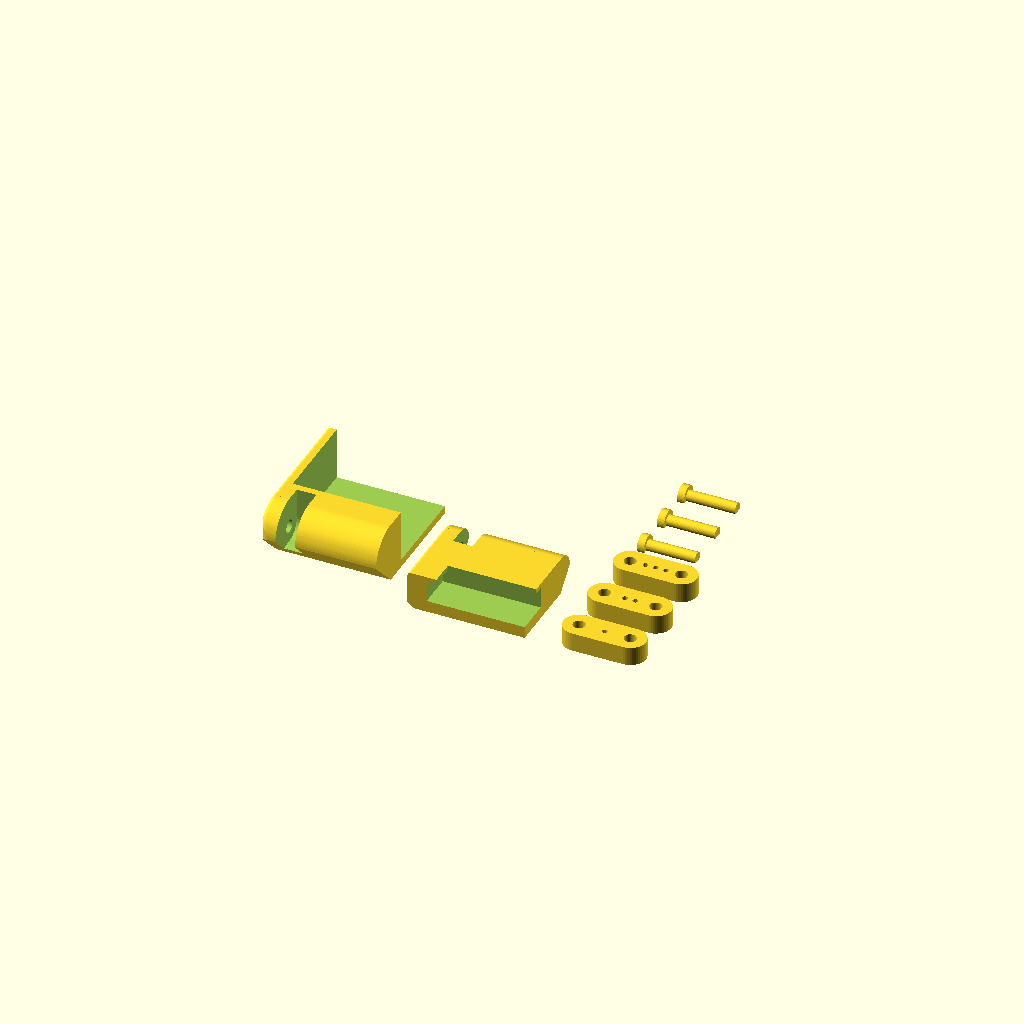
Cell 1: rendered with the file's own defaults.
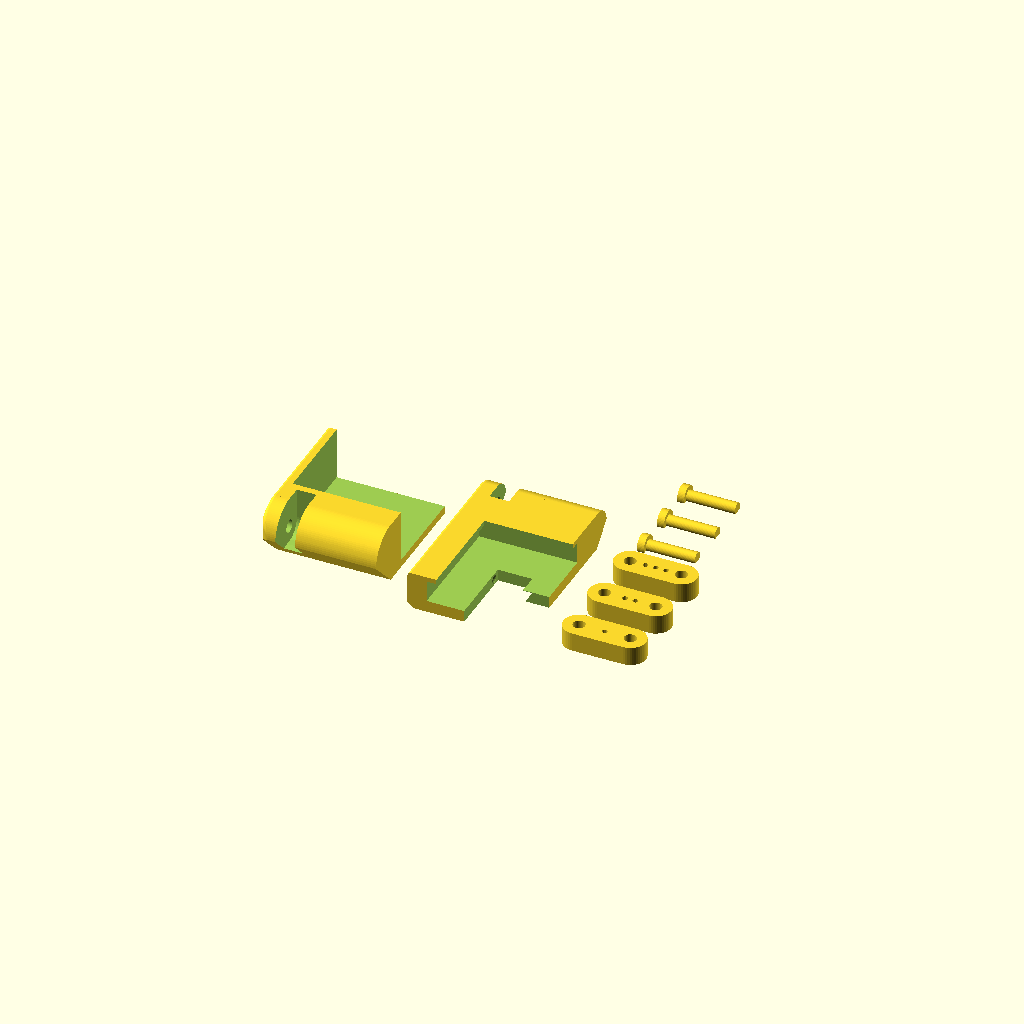
Cell 2: the same model with BODY_T = 40.
All cells are drawn from one camera (rotation 55°, 0°, 25°, orthographic, colour scheme Cornfield), so only the parameter changes between them.
OpenSCAD source file hinge-test-02/hinge_test.scad:
// Hinge test piece for cyberdeck1 rev 0.2: the two-pin link hinge.
//
// A slice of the real case at one edge, 30 mm wide: both noses, the slots, the pin holes
// with their crush ribs, and a short length of each half. With it: links and pins. The shapes
// come from ../case02/case02.scad, so a change there changes this piece.
//
// Make the plate:  openscad-nightly -o hinge_test_plate.stl hinge_test.scad

include <../case02/case02.scad>
view = "none";       // draw nothing from case02.scad itself

tpart = "plate";     // plate | k_piece | assembly
ta = 0;  tw_ = 360;  // assembly: link angle and angle between the halves (0, 360 = closed)

TEST_T = [4.8, 4.9, 5.0];   // thickness of the three test links
WT = 30;  BODY = 30; // width of the slice, and length of the K half behind its pin
BODY_T = 20;         // length of the T half behind its pin: it ends before the opening for the prop

module k_piece() { intersection() { k_half(); translate([0, -RK - 1, -T_K - 1]) cube([WT, RK + 1 + BODY, T_K + 30]); } }
module t_piece() { intersection() { t_half(); translate([0, -BODY_T, -T_T - 1]) cube([WT, BODY_T + RT + 1, T_T + 2]); } }

module hinge_plate() {
    translate([0, RK, T_K]) k_piece();
    translate([WT + 8, BODY_T, T_T]) t_piece();
    // three links to choose from: 1, 2 or 3 small holes mark the thickness
    for (i = [0, 1, 2]) translate([2 * WT + 16 + LINK_R, LINK_R + i * (2 * LINK_R + 6), 0]) link(TEST_T[i], i + 1);
    for (i = [0, 1, 2]) translate([2 * WT + 16 + HEAD_T, 3 * (2 * LINK_R + 6) + 3 + i * (HEAD_D + 6), 0]) pin_part();   // one spare
}

module k_plate() { translate([0, RK, T_K]) k_piece(); }   // the K-half piece alone, to print again

if (tpart == "plate") hinge_plate();
else if (tpart == "k_piece") k_plate();
else {
    k_piece();
    posed(tw_, ta) t_piece();
    yz(LINK_X[0] + (SLOT_W - LINK_T) / 2, LINK_X[0] + (SLOT_W + LINK_T) / 2) stadium(A_K, b_k(ta), LINK_R);
}
Parameter table extracted from the source (name, type, default, range or options):
view: string, default "none"
tpart: string, default "plate"
TEST_T: vector, default [4.8, 4.9, 5]
BODY_T: number, default 20
